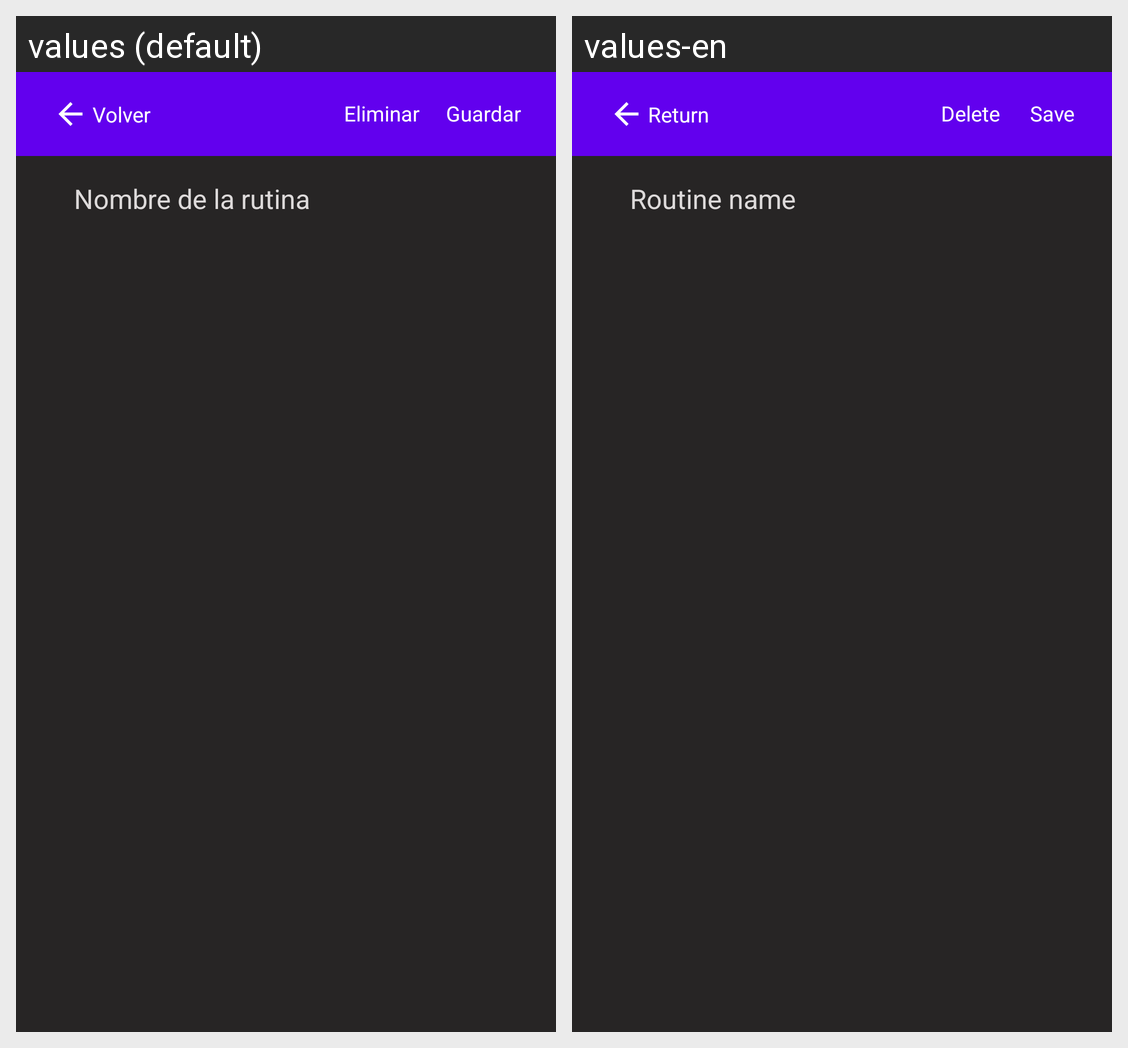

Here is an Android app screen in its default locale and in the app's own translations. Write out the translated-string differences for the strings that appear on this screen.
Android screen res/layout/fragment_add_rutina.xml rendered under 2 locales, left to right: values (default), values-en. Device: Nexus 5 (rendered at 1080×1920; each locale shown at half size, 540×960, under a caption strip naming it); theme Theme.WorkIt.
Strings drawn on this screen, with the default value and each locale's value (text and hints the layout hard-codes, and strings that could not be matched under every locale, appear in the picture but are not listed):

hint_nombre_rutina
  values: Nombre de la rutina
  values-en: Routine name

guardar
  values: Guardar
  values-en: Save

volver
  values: Volver
  values-en: Return

eliminar
  values: Eliminar
  values-en: Delete
